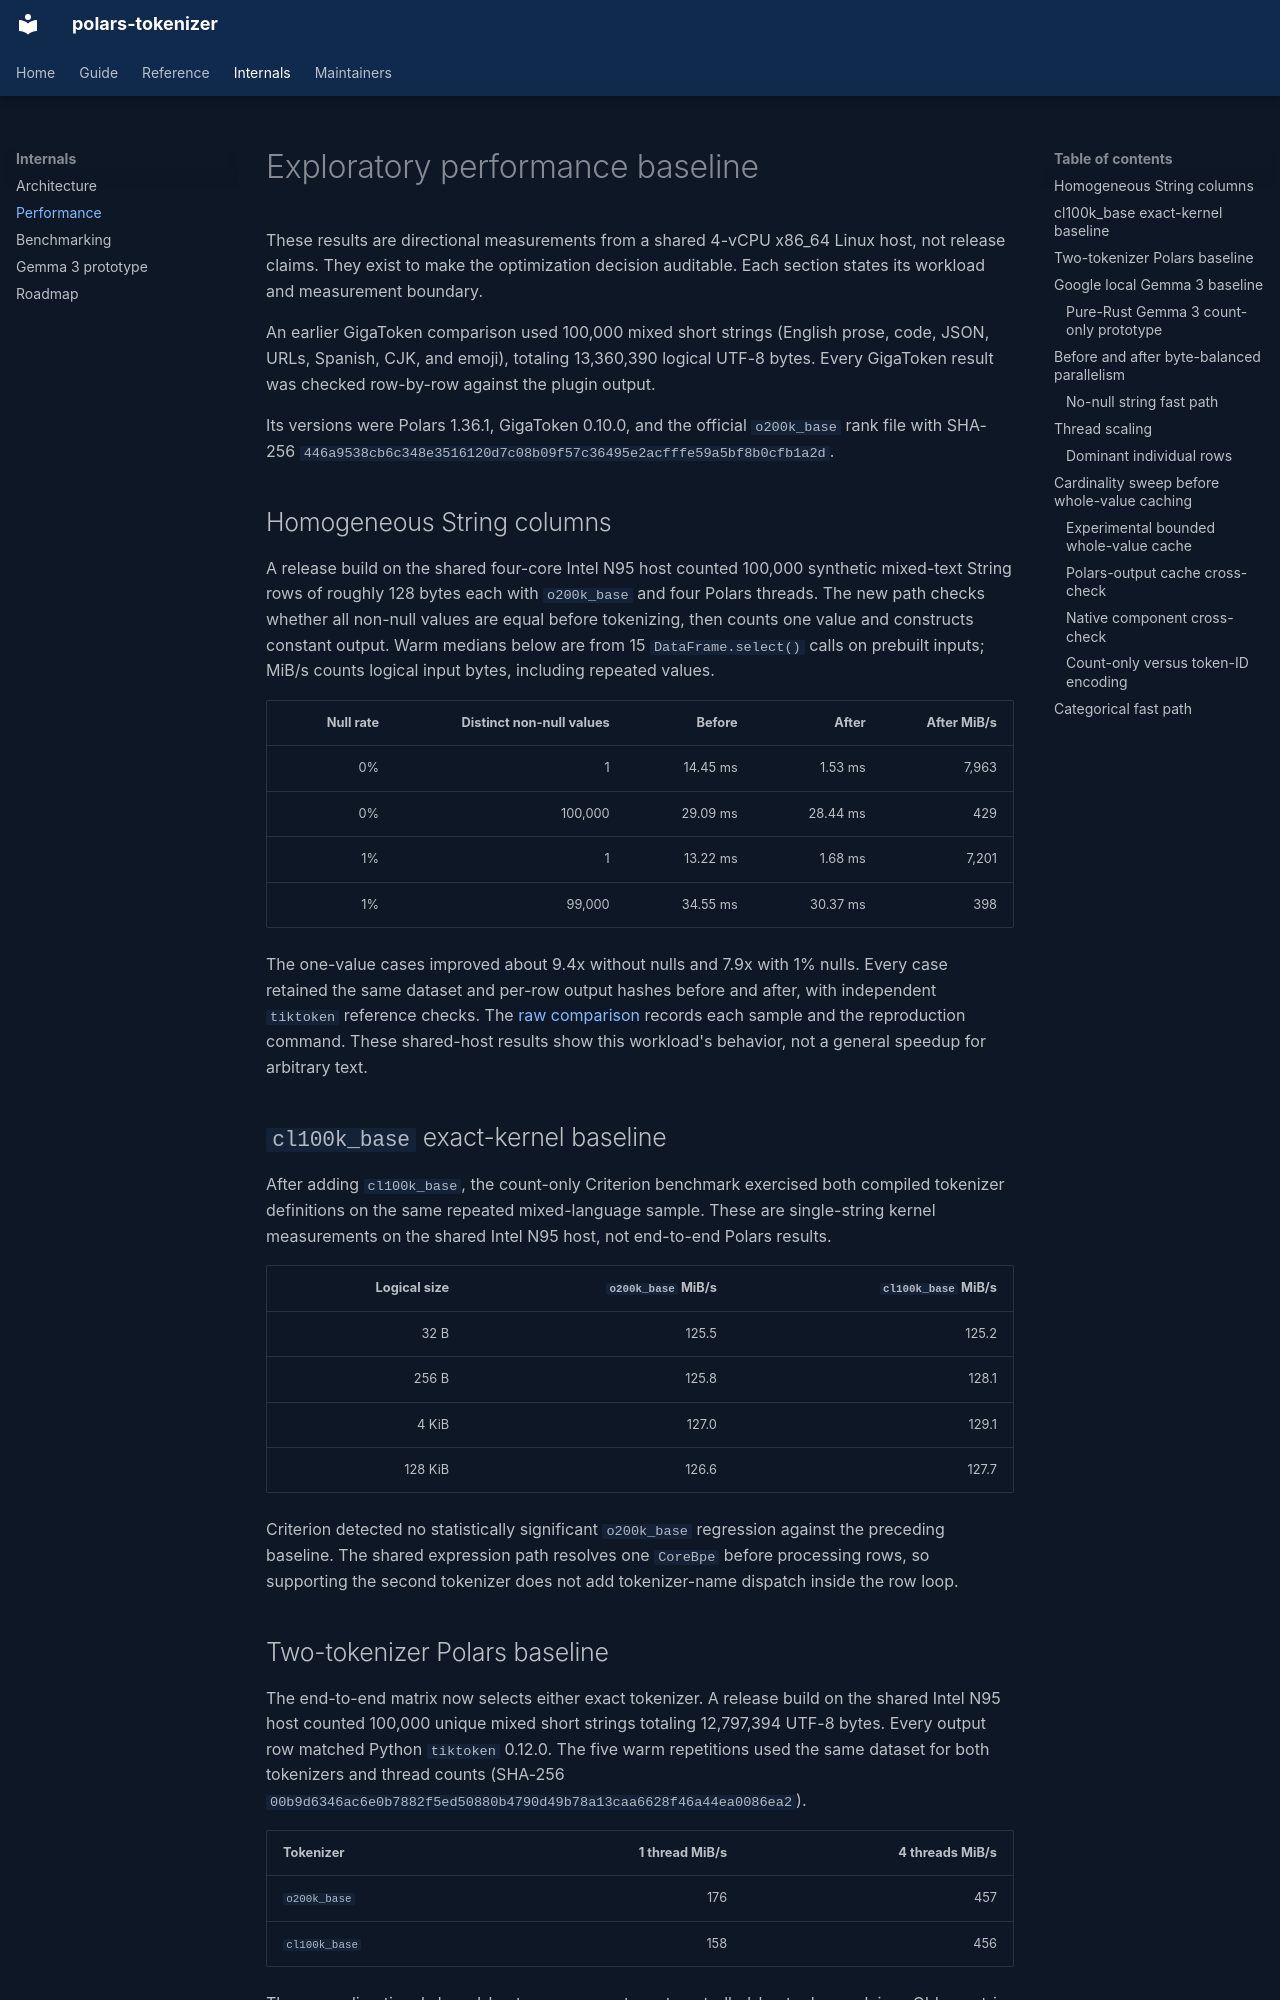

repository: diegoglozano/polars-tokenizer · page: performance/index.html · generator: mkdocs

# Exploratory performance baseline

These results are directional measurements from a shared 4-vCPU x86_64 Linux
host, not release claims. They exist to make the optimization decision
auditable. Each section states its workload and measurement boundary.

An earlier GigaToken comparison used 100,000 mixed short strings (English prose,
code, JSON, URLs, Spanish, CJK, and emoji), totaling 13,360,390 logical UTF-8
bytes. Every GigaToken result was checked row-by-row against the plugin output.

Its versions were Polars 1.36.1, GigaToken 0.10.0, and the official
`o200k_base` rank file with SHA-256
`446a9538cb6c348e3516120d7c08b09f57c36495e2acfffe59a5bf8b0cfb1a2d`.

## Homogeneous String columns

A release build on the shared four-core Intel N95 host counted 100,000
synthetic mixed-text String rows of roughly 128 bytes each with `o200k_base`
and four Polars threads. The new path checks whether all non-null values are
equal before tokenizing, then counts one value and constructs constant output.
Warm medians below are from 15 `DataFrame.select()` calls on prebuilt inputs;
MiB/s counts logical input bytes, including repeated values.

| Null rate | Distinct non-null values | Before | After | After MiB/s |
| ---: | ---: | ---: | ---: | ---: |
| 0% | 1 | 14.45 ms | 1.53 ms | 7,963 |
| 0% | 100,000 | 29.09 ms | 28.44 ms | 429 |
| 1% | 1 | 13.22 ms | 1.68 ms | 7,201 |
| 1% | 99,000 | 34.55 ms | 30.37 ms | 398 |

The one-value cases improved about 9.4x without nulls and 7.9x with 1% nulls.
Every case retained the same dataset and per-row output hashes before and
after, with independent `tiktoken` reference checks. The [raw comparison](https://github.com/diegoglozano/polars-tokenizer/blob/main/benchmarks/published/2026-09-30-uniform-string.json)
records each sample and the reproduction command. These shared-host results
show this workload's behavior, not a general speedup for arbitrary text.

## `cl100k_base` exact-kernel baseline

After adding `cl100k_base`, the count-only Criterion benchmark exercised both
compiled tokenizer definitions on the same repeated mixed-language sample.
These are single-string kernel measurements on the shared Intel N95 host, not
end-to-end Polars results.

| Logical size | `o200k_base` MiB/s | `cl100k_base` MiB/s |
|---:|---:|---:|
| 32 B | 125.5 | 125.2 |
| 256 B | 125.8 | 128.1 |
| 4 KiB | 127.0 | 129.1 |
| 128 KiB | 126.6 | 127.7 |

Criterion detected no statistically significant `o200k_base` regression
against the preceding baseline. The shared expression path resolves one
`CoreBpe` before processing rows, so supporting the second tokenizer does not
add tokenizer-name dispatch inside the row loop.
